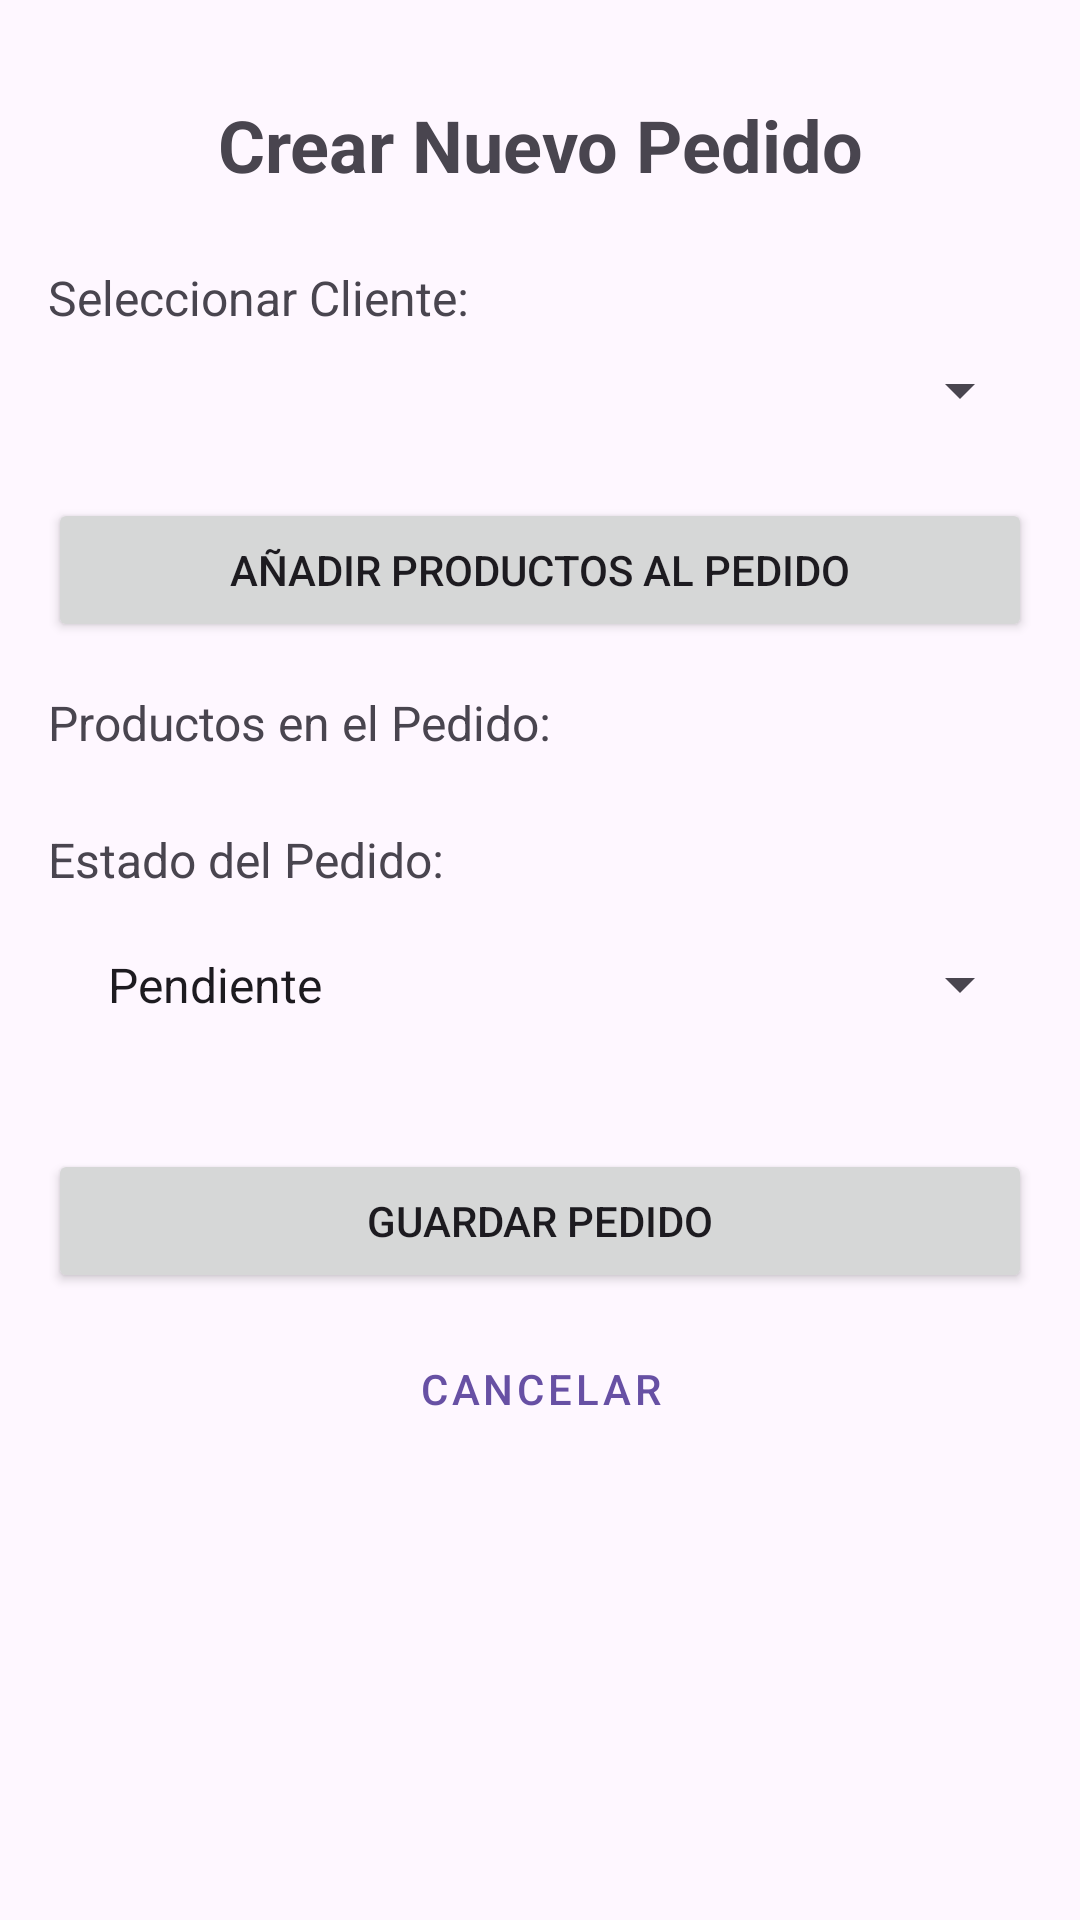

Android layout source for this screen:
<!-- AndroidManifest.xml: application theme Theme.ProyectoBless3 -->
<!-- res/layout/activity_pedido_form.xml -->
<?xml version="1.0" encoding="utf-8"?>
<ScrollView
    xmlns:android="http://schemas.android.com/apk/res/android"
    xmlns:app="http://schemas.android.com/apk/res-auto"
    xmlns:tools="http://schemas.android.com/tools"
    android:layout_width="match_parent"
    android:layout_height="match_parent"
    tools:context=".activities.PedidoFormActivity">

    <androidx.constraintlayout.widget.ConstraintLayout
        android:layout_width="match_parent"
        android:layout_height="wrap_content"
        android:padding="16dp">

        <TextView
            android:id="@+id/tv_pedido_form_title"
            android:layout_width="wrap_content"
            android:layout_height="wrap_content"
            android:text="Crear Nuevo Pedido"
            android:textSize="24sp"
            android:textStyle="bold"
            android:layout_marginTop="16dp"
            app:layout_constraintEnd_toEndOf="parent"
            app:layout_constraintStart_toStartOf="parent"
            app:layout_constraintTop_toTopOf="parent" />

        
        <TextView
            android:id="@+id/tv_select_client_label"
            android:layout_width="0dp"
            android:layout_height="wrap_content"
            android:text="Seleccionar Cliente:"
            android:textSize="16sp"
            android:layout_marginTop="24dp"
            app:layout_constraintStart_toStartOf="parent"
            app:layout_constraintEnd_toEndOf="parent"
            app:layout_constraintTop_toBottomOf="@+id/tv_pedido_form_title" />

        <Spinner
            android:id="@+id/spinner_clientes"
            android:layout_width="0dp"
            android:layout_height="wrap_content"
            android:layout_marginTop="8dp"
            android:padding="12dp"
            app:layout_constraintEnd_toEndOf="parent"
            app:layout_constraintStart_toStartOf="parent"
            app:layout_constraintTop_toBottomOf="@+id/tv_select_client_label" />

        
        <Button
            android:id="@+id/btn_add_products"
            android:layout_width="0dp"
            android:layout_height="wrap_content"
            android:text="Añadir Productos al Pedido"
            android:layout_marginTop="24dp"
            app:layout_constraintEnd_toEndOf="parent"
            app:layout_constraintStart_toStartOf="parent"
            app:layout_constraintTop_toBottomOf="@+id/spinner_clientes" />

        
        <TextView
            android:id="@+id/tv_products_in_order_label"
            android:layout_width="0dp"
            android:layout_height="wrap_content"
            android:text="Productos en el Pedido:"
            android:textSize="16sp"
            android:layout_marginTop="16dp"
            app:layout_constraintStart_toStartOf="parent"
            app:layout_constraintEnd_toEndOf="parent"
            app:layout_constraintTop_toBottomOf="@+id/btn_add_products" />

        <androidx.recyclerview.widget.RecyclerView
            android:id="@+id/recyclerView_selected_products"
            android:layout_width="0dp"
            android:layout_height="wrap_content"
            android:nestedScrollingEnabled="false"
            android:layout_marginTop="8dp"
            app:layout_constraintEnd_toEndOf="parent"
            app:layout_constraintStart_toStartOf="parent"
            app:layout_constraintTop_toBottomOf="@+id/tv_products_in_order_label"
            tools:itemCount="3"
            tools:listitem="@layout/item_pedido_producto_seleccionado" />

        <TextView
            android:id="@+id/tv_no_products_selected"
            android:layout_width="wrap_content"
            android:layout_height="wrap_content"
            android:text="No se han añadido productos."
            android:visibility="gone"
            android:layout_marginTop="8dp"
            app:layout_constraintStart_toStartOf="parent"
            app:layout_constraintTop_toBottomOf="@+id/recyclerView_selected_products" />

        
        <TextView
            android:id="@+id/tv_status_label"
            android:layout_width="0dp"
            android:layout_height="wrap_content"
            android:text="Estado del Pedido:"
            android:textSize="16sp"
            android:layout_marginTop="16dp"
            app:layout_constraintStart_toStartOf="parent"
            app:layout_constraintEnd_toEndOf="parent"
            app:layout_constraintTop_toBottomOf="@+id/tv_no_products_selected" />

        <Spinner
            android:id="@+id/spinner_order_status"
            android:layout_width="0dp"
            android:layout_height="wrap_content"
            android:layout_marginTop="8dp"
            android:padding="12dp"
            android:entries="@array/order_status_array"
            app:layout_constraintEnd_toEndOf="parent"
            app:layout_constraintStart_toStartOf="parent"
            app:layout_constraintTop_toBottomOf="@+id/tv_status_label" />

        
        <Button
            android:id="@+id/btn_guardar_pedido"
            android:layout_width="0dp"
            android:layout_height="wrap_content"
            android:text="Guardar Pedido"
            android:layout_marginTop="32dp"
            app:layout_constraintEnd_toEndOf="parent"
            app:layout_constraintStart_toStartOf="parent"
            app:layout_constraintTop_toBottomOf="@+id/spinner_order_status" />

        <Button
            android:id="@+id/btn_cancelar_pedido"
            style="@style/Widget.MaterialComponents.Button.TextButton"
            android:layout_width="0dp"
            android:layout_height="wrap_content"
            android:text="Cancelar"
            android:layout_marginTop="8dp"
            app:layout_constraintEnd_toEndOf="parent"
            app:layout_constraintStart_toStartOf="parent"
            app:layout_constraintTop_toBottomOf="@+id/btn_guardar_pedido" />

    </androidx.constraintlayout.widget.ConstraintLayout>
</ScrollView>
<!-- res/layout/item_pedido_producto_seleccionado.xml (included above) -->
<?xml version="1.0" encoding="utf-8"?>
<androidx.cardview.widget.CardView
    xmlns:android="http://schemas.android.com/apk/res/android"
    xmlns:app="http://schemas.android.com/apk/res-auto"
    xmlns:tools="http://schemas.android.com/tools"
    android:layout_width="match_parent"
    android:layout_height="wrap_content"
    android:layout_marginBottom="4dp"
    app:cardCornerRadius="4dp"
    app:cardElevation="2dp">

    <androidx.constraintlayout.widget.ConstraintLayout
        android:layout_width="match_parent"
        android:layout_height="wrap_content"
        android:padding="8dp">

        <TextView
            android:id="@+id/tv_selected_product_name"
            android:layout_width="0dp"
            android:layout_height="wrap_content"
            android:textSize="16sp"
            android:textStyle="bold"
            app:layout_constraintStart_toStartOf="parent"
            app:layout_constraintTop_toTopOf="parent"
            app:layout_constraintEnd_toStartOf="@+id/btn_remove_product"
            tools:text="Producto Seleccionado (x2)" />

        <TextView
            android:id="@+id/tv_selected_product_price"
            android:layout_width="0dp"
            android:layout_height="wrap_content"
            android:textSize="14sp"
            app:layout_constraintStart_toStartOf="parent"
            app:layout_constraintEnd_toStartOf="@+id/btn_remove_product"
            app:layout_constraintTop_toBottomOf="@+id/tv_selected_product_name"
            tools:text="$150.00" />

        <ImageButton
            android:id="@+id/btn_remove_product"
            android:layout_width="wrap_content"
            android:layout_height="wrap_content"
            android:background="?attr/selectableItemBackgroundBorderless"
            android:contentDescription="Eliminar producto del pedido"
            android:padding="8dp"
            android:src="@android:drawable/ic_delete"
            app:layout_constraintEnd_toEndOf="parent"
            app:layout_constraintTop_toTopOf="parent"
            app:tint="@android:color/holo_red_dark" />

    </androidx.constraintlayout.widget.ConstraintLayout>
</androidx.cardview.widget.CardView>
<!-- resources referenced by this layout -->
<resources>
  <string-array name="order_status_array">
          <item>Pendiente</item>
          <item>En Proceso</item>
          <item>Completado</item>
          <item>Cancelado</item>
      </string-array>
  <style name="Theme.ProyectoBless3" parent="Base.Theme.ProyectoBless3" />
  <style name="Base.Theme.ProyectoBless3" parent="Theme.Material3.DayNight.NoActionBar">
          
          
      </style>
</resources>
